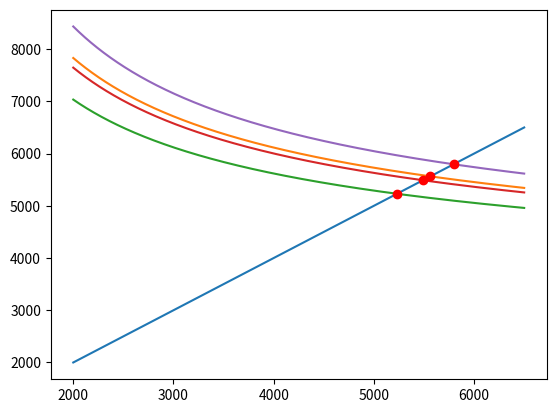

This chart was generated by the following Python code:

# coding: utf-8

# In[30]:

import numpy as np
import matplotlib.pyplot as plt
import math


# In[31]:

wtoGuess = np.arange(2000,6500)

#Gudmundsson
#weWtoGud = 0.4074 + 0.0253 * np.log(wtoGuess)
#print(weWtoGud)

# In[32]:

pax = 4
paxWeight = 180 #lbs
crew = 2
crewWeight = 200 #lbs
payloadPax = 50  #lbs
paxTotal=pax*paxWeight
payload = (payloadPax*pax)+paxTotal
crewTotal = crew*crewWeight


# In[33]:

Range = 1200 #km
ldMax = 13
Vc = 140 #knots
cbhp = 0.4
propEff = 0.8
fuelAllowance = 5 # in %
w4w3 = math.exp((-Range*3280.8399*cbhp/3600)/(propEff*ldMax*550))
w2w1= 0.98
w3w2= 0.97
w5w4= 0.99
w6w5=0.997
w6w1=w2w1*w3w2*w4w3*w5w4*w6w5

wfWto=1.05*(1-w6w1)

wfWtoRoskam = (1+fuelAllowance/100)*(1 - w4w3*0.992*0.992*0.996*0.99*0.992*0.992)
wfWtoRaymer = (1+fuelAllowance/100)*(1 - w4w3*0.97*0.985*0.995)
wfWtoGud = (1+fuelAllowance/100)*(1 - w4w3*0.994*0.985*0.996*0.995)
wfWtoSadraey = (1+fuelAllowance/100)*(1 -w2w1*w3w2*w4w3*w5w4*w6w5 )

print(wfWto)

a= 1.51
b= -0.1


# In[34]:

#Raymer
weWto = a*(wtoGuess**b)
wtoYaxisRaymer=(payload+crewTotal)/(1-wfWtoRaymer-weWto)

#Roskam
wtoYaxisRoskam=(payload+crewTotal)/(1-wfWtoRoskam-weWto)

#Sadraey
wtoYaxisSadraey=(payload+crewTotal)/(1-wfWtoSadraey-weWto)

#Gudmundsson
wtoYaxisGud=(payload+crewTotal)/(1-wfWtoGud-weWto)


# In[41]:

plt.plot(wtoGuess,wtoGuess)
plt.plot(wtoGuess,wtoYaxisRaymer)
plt.plot(wtoGuess,wtoYaxisGud)
plt.plot(wtoGuess,wtoYaxisRoskam)
plt.plot(wtoGuess,wtoYaxisSadraey)

idx = np.argwhere(np.diff(np.sign(wtoGuess-wtoYaxisRaymer))!=0).reshape(-1)+0
plt.plot(wtoGuess[idx], wtoYaxisRaymer[idx], 'ro')

idx = np.argwhere(np.diff(np.sign(wtoGuess-wtoYaxisGud))!=0).reshape(-1)+0
plt.plot(wtoGuess[idx], wtoYaxisGud[idx], 'ro')

idx = np.argwhere(np.diff(np.sign(wtoGuess-wtoYaxisRoskam))!=0).reshape(-1)+0
plt.plot(wtoGuess[idx], wtoYaxisRoskam[idx], 'ro')

idx = np.argwhere(np.diff(np.sign(wtoGuess-wtoYaxisSadraey))!=0).reshape(-1)+0
plt.plot(wtoGuess[idx], wtoYaxisSadraey[idx], 'ro')

plt.show()

d = wtoYaxisRaymer[idx]
e = wtoYaxisGud[idx]
f = wtoYaxisRoskam[idx]
g = wtoYaxisSadraey[idx]

h= np.array([d,e,f,g])
finalMTOW = np.mean(h)

print(d,e,f,g)
print(finalMTOW)
